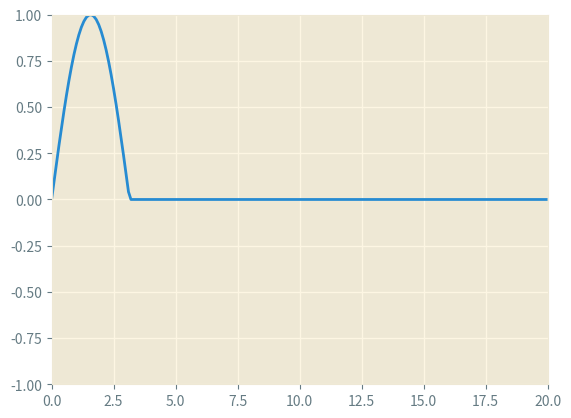
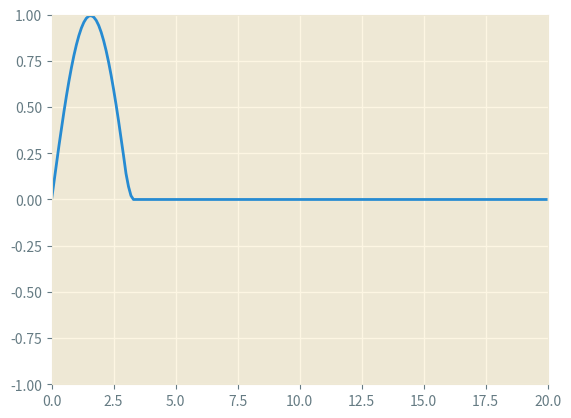
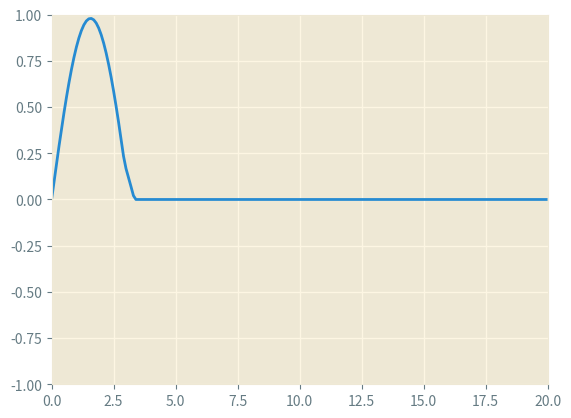
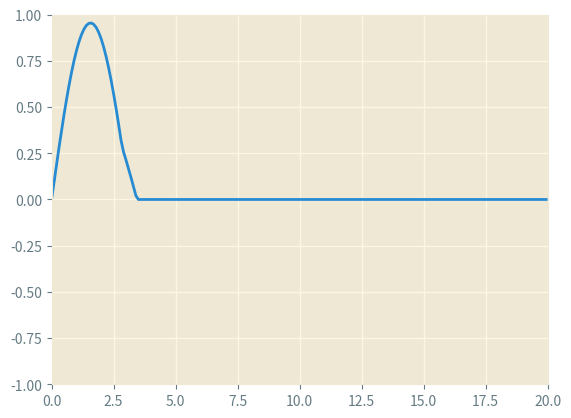
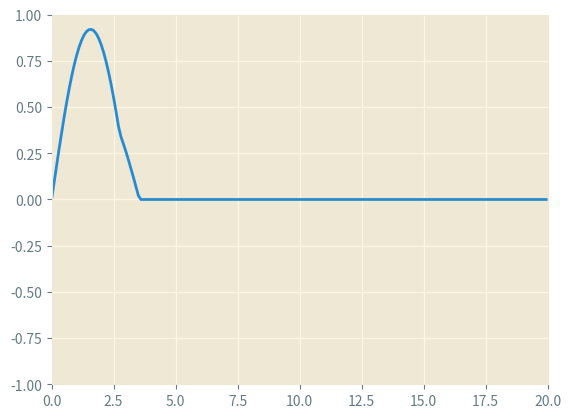
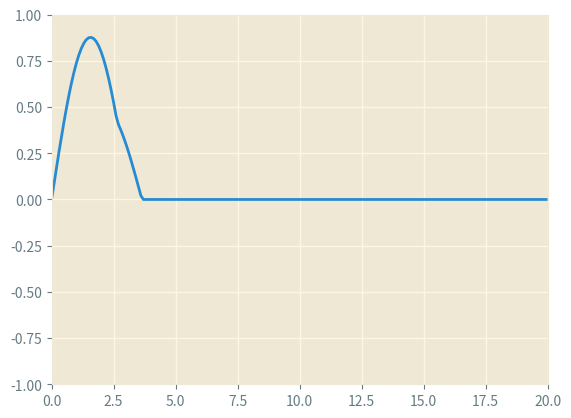
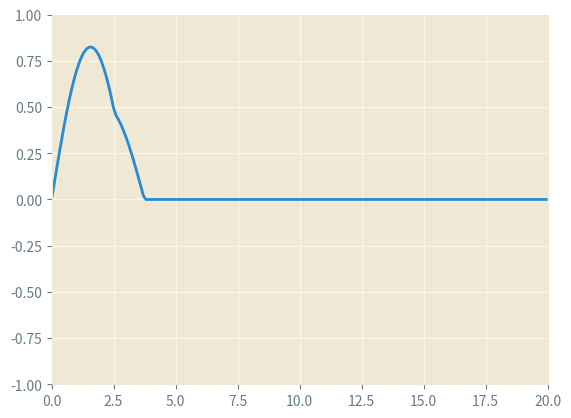
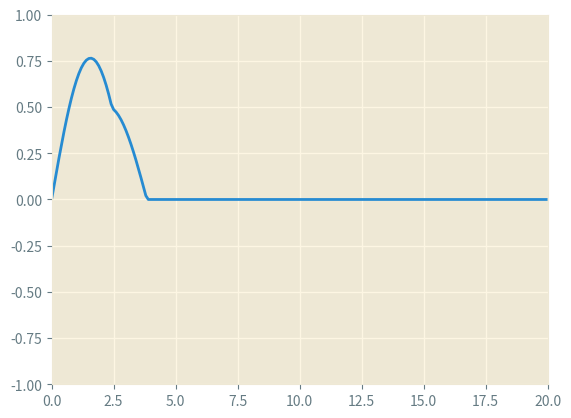
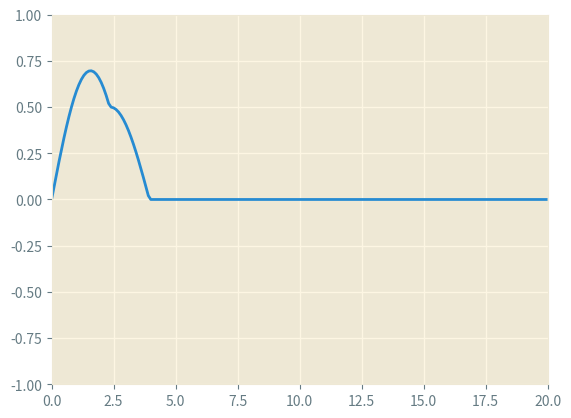
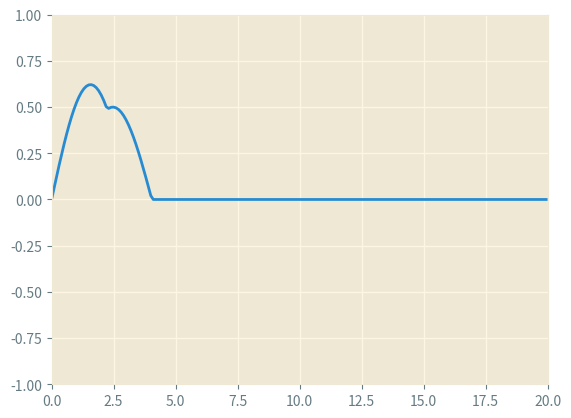
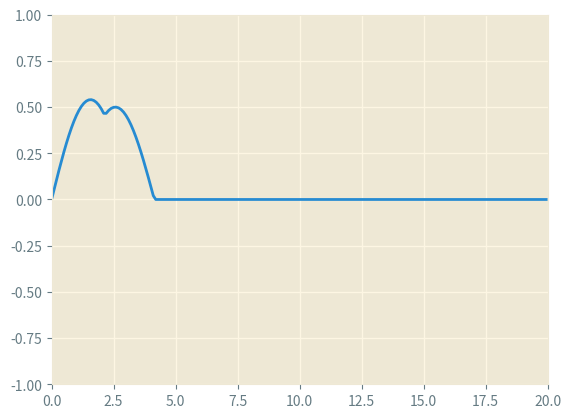
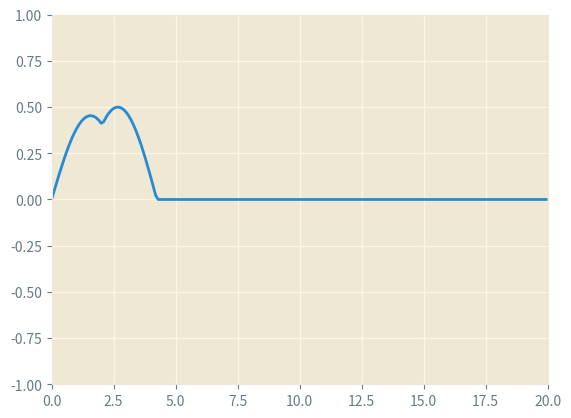
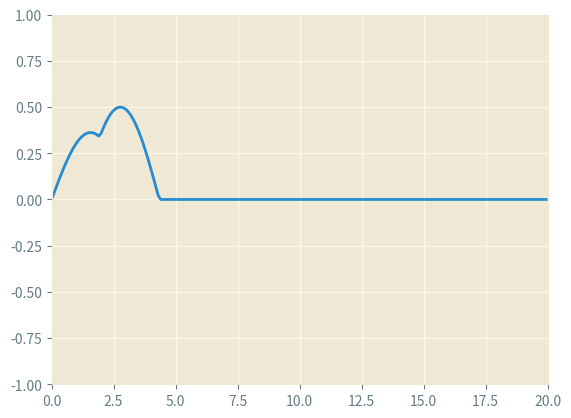
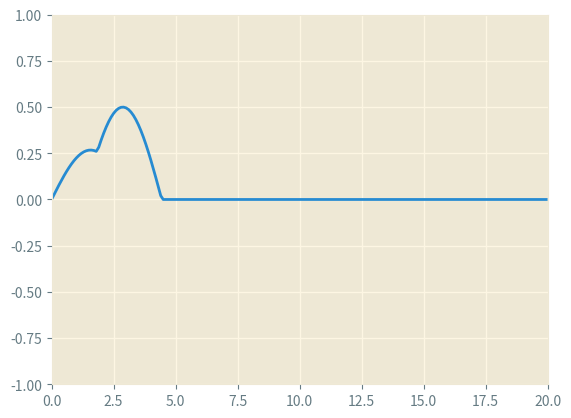
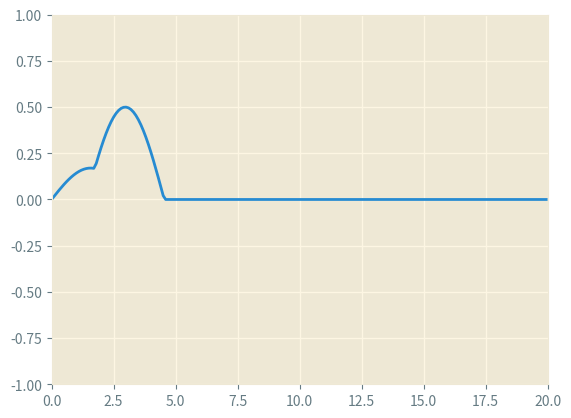
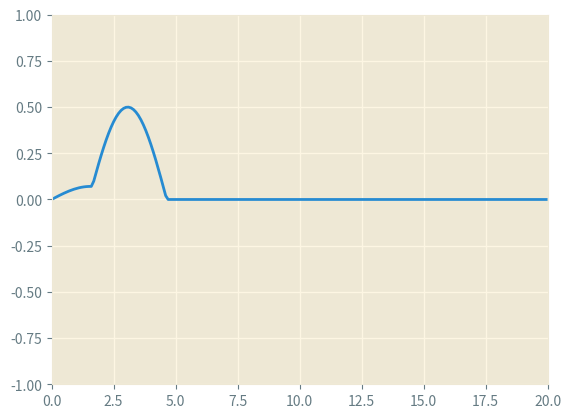

Python code for these plots, in order:
import numpy as np
import matplotlib.pyplot as plt

def condinx(xx):
    u0 = np.sin(xx)

    return u0

def condinv(xx):
    v = 0

    return v

def main():

    # Declaring variables
    dx = 0.1 # Variation of x (m)
    dt = 0.1 # Variation of t (s)

    v = 1 # Speed
    L = 20 # String length (m)
    p = 30 # Final time (s)

    m = int(L/dx+1) # Number of spatial nodes
    n = int(p/dt+1) # Number of temporal nodes

    c = (v**2)*(dt**2)/(dx**2) # if c>1, instability of simulation occurs 

    u = np.zeros((m, n)) # Allocating memory space in variable (Wave amplitude)

    x = np.arange(0, L+dx, dx) # 
    t = np.arange(0, p+dt, dt)

    # Initial condition:
    # How the string was when it started to be observed

    for i in range(m):
        if(x[i]<=np.pi):
            u[i, 0] = condinx(x[i])
        else:
            u[i, 0] = 0

    # Velocity initial condition (du/dt = v)
    for i in range(1, m - 1):
        u[i, 1] = u[i, 0] + n * condinv(x[i]) + (c / 2)*(u[i + 1, 0] - 2 * u[i, 0] + u[i - 1, 0])

    ''' 
    Through Finite Volume Method (FVM), it's possible to obtain the following equation
    to approximate a one-dimensional wave
    '''
    s = 2 * c + 2
    a = c - 1
    b = 2 * c + 2
    e = 4 * c - 4

    for j in range(1, n - 1):
        for it in range(0, 10):
            for i in range(1, m - 1):
                aa = u[i + 1, j + 1] + u[i - 1, j + 1]
                bb = u[i + 1, j] + u[i - 1, j]
                aaa = u[i + 1, j - 1] + u[i - 1, j - 1]

                u[i, j + 1] = (a*aa + b * bb - e * u[i, j] + a * aaa - s * u[i, j - 1]) / s


    # To obtain animated plot:
    """
    styles available:
    ['bmh', 'seaborn-pastel', 'seaborn-muted', 'seaborn-colorblind', 'fast', 'seaborn-deep', 
    'seaborn-dark-palette', 'ggplot', 'seaborn', 'seaborn-white', 'fivethirtyeight', 
    'seaborn-notebook', 'seaborn-dark', 'classic', 'grayscale', 'seaborn-darkgrid', 
    'seaborn-bright', '_classic_test', 'seaborn-whitegrid', 'seaborn-poster', 'seaborn-paper', 
    'seaborn-talk', 'Solarize_Light2', 'seaborn-ticks', 'tableau-colorblind10', 'dark_background']
    """

    plt.figure("One-dimensional Wave")
    plt.style.use(plt.style.available[0])
    for j in range(1, n):
        plt.axes(xlim=(0, 20), ylim=(-1, 1))

        plt.plot(x[:], u[:, j-1])
        plt.grid(True)
        plt.draw()
        plt.pause(0.0001)
        plt.clf()

if __name__=="__main__":
    main()
